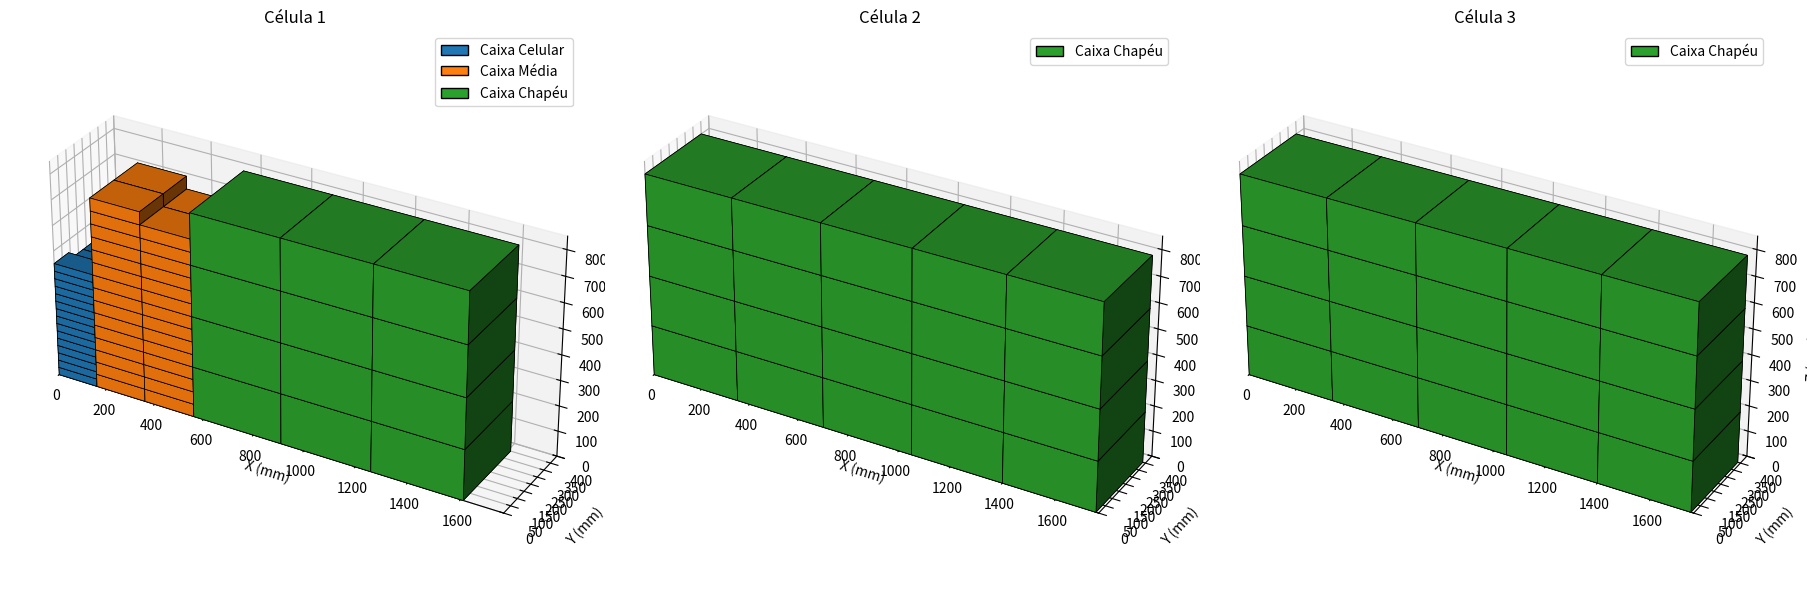

This chart was generated by the following Python code:
import math
import pandas as pd
import matplotlib.pyplot as plt
from mpl_toolkits.mplot3d import Axes3D
from matplotlib.patches import Patch
from typing import List, Tuple
from dataclasses import dataclass

@dataclass
class Produto:
    largura: int
    profundidade: int
    altura: int

@dataclass
class Celula:
    largura: int
    profundidade: int
    altura: int

# Configuração das dimensões da célula
dimensoes_celula = Celula(largura=1760, profundidade=400, altura=850)

# Definição dos produtos (nome, dimensões, cor)
produtos_info: List[Tuple[str, Produto, str]] = [
    ('Caixa Celular', Produto(largura=160, profundidade=90, altura=30), 'tab:blue'),
    ('Caixa Média',   Produto(largura=200, profundidade=150, altura=50), 'tab:orange'),
    ('Caixa Chapéu',  Produto(largura=350, profundidade=350, altura=200), 'tab:green'),
]

# Estimativa de demanda para 30 dias (baseado em 90d de histórico)
vendas_90 = [171, 172, 168]
demands_30 = [math.ceil(v/90 * 30) for v in vendas_90]

# Função de alocação agrupada: tenta encaixar cada SKU inteiro numa célula antes de passar adiante
def allocate_grouped_cells(demands: List[int], n_cells: int = 3) -> List[List[Tuple[str,int,int,int]]]:
    """
    Aloca demandas de SKUs em células, agrupando cada SKU em blocos por célula.

    Args:
        demands (List[int]): demanda total de cada SKU.
        n_cells (int): número de células disponíveis.

    Returns:
        List[List[Tuple[str, int, int, int]]]:
            Para cada célula, lista de tuplas
            (nome, demanda_total, alocado, faltam).
    """
    cel = dimensoes_celula
    rem_width = [cel.largura] * n_cells
    rem_dem = demands.copy()
    cells_alloc = [[None] * len(produtos_info) for _ in range(n_cells)]

    for idx, (label, prod, _) in enumerate(produtos_info):
        rows = cel.profundidade // prod.profundidade
        layers = cel.altura // prod.altura
        cap_per_col = rows * layers
        total = demands[idx]
        for c in range(n_cells):
            demand = rem_dem[idx]
            if demand <= 0:
                alloc = 0
                cols = 0
            else:
                max_cols = rem_width[c] // prod.largura
                needed_cols = min(math.ceil(demand / cap_per_col), max_cols)
                alloc = min(demand, needed_cols * cap_per_col)
                cols = needed_cols
                rem_width[c] -= cols * prod.largura
                rem_dem[idx] -= alloc
            cells_alloc[c][idx] = (label, total, alloc, total - alloc)
    return cells_alloc

# Exemplo de uso: alocar em 3 células
N_CELLS = 3
allocation = allocate_grouped_cells(demands_30, N_CELLS)

# Plotagem 3D para cada célula
def plot_allocation_3d(allocation: List[List[Tuple[str,int,int,int]]], n_cells: int = N_CELLS):
    fig = plt.figure(figsize=(6 * n_cells, 6))
    cel = dimensoes_celula
    for i in range(n_cells):
        ax = fig.add_subplot(1, n_cells, i+1, projection='3d')
        ax.set_box_aspect((cel.largura, cel.profundidade, cel.altura))
        ax.set_xlim(0, cel.largura); ax.set_ylim(0, cel.profundidade); ax.set_zlim(0, cel.altura)
        ax.set_title(f"Célula {i+1}")
        ax.set_xlabel('X (mm)'); ax.set_ylabel('Y (mm)'); ax.set_zlabel('Z (mm)')
        x_offset = 0
        handles = []
        for j, (label, total, alloc, falt) in enumerate(allocation[i]):
            prod = produtos_info[j][1]
            color = produtos_info[j][2]
            if alloc <= 0:
                continue
            rows = cel.profundidade // prod.profundidade
            layers = cel.altura // prod.altura
            cap_per_col = rows * layers
            needed_cols = math.ceil(alloc / cap_per_col) if cap_per_col else 0
            count = 0
            handles.append(Patch(facecolor=color, edgecolor='black', label=label))
            for layer in range(layers):
                z = layer * prod.altura
                for col in range(needed_cols):
                    x = x_offset + col * prod.largura
                    for row in range(rows):
                        if count >= alloc: break
                        y = row * prod.profundidade
                        ax.bar3d(x, y, z, prod.largura, prod.profundidade, prod.altura,
                                 color=color, edgecolor='black', linewidth=0.5, shade=True)
                        count += 1
                    if count >= alloc: break
                if count >= alloc: break
            x_offset += needed_cols * prod.largura
        ax.legend(handles=handles, loc='upper right')
    plt.tight_layout()
    plt.show()

# Exibir tabela de resultados
def show_allocation_table(allocation: List[List[Tuple[str,int,int,int]]]):
    rows = []
    for i, cell in enumerate(allocation, start=1):
        for label, total, alloc, falt in cell:
            rows.append({
                'Célula': f'Célula {i}',
                'Produto': label,
                'Demanda': total,
                'Alocado': alloc,
                'Faltam': falt
            })
    df = pd.DataFrame(rows)
    pivot = df.pivot(index='Produto', columns='Célula', values=['Demanda','Alocado','Faltam'])
    print(pivot)

# Execução principal
if __name__ == '__main__':
    allocation = allocate_grouped_cells(demands_30, N_CELLS)
    plot_allocation_3d(allocation, N_CELLS)
    show_allocation_table(allocation)
